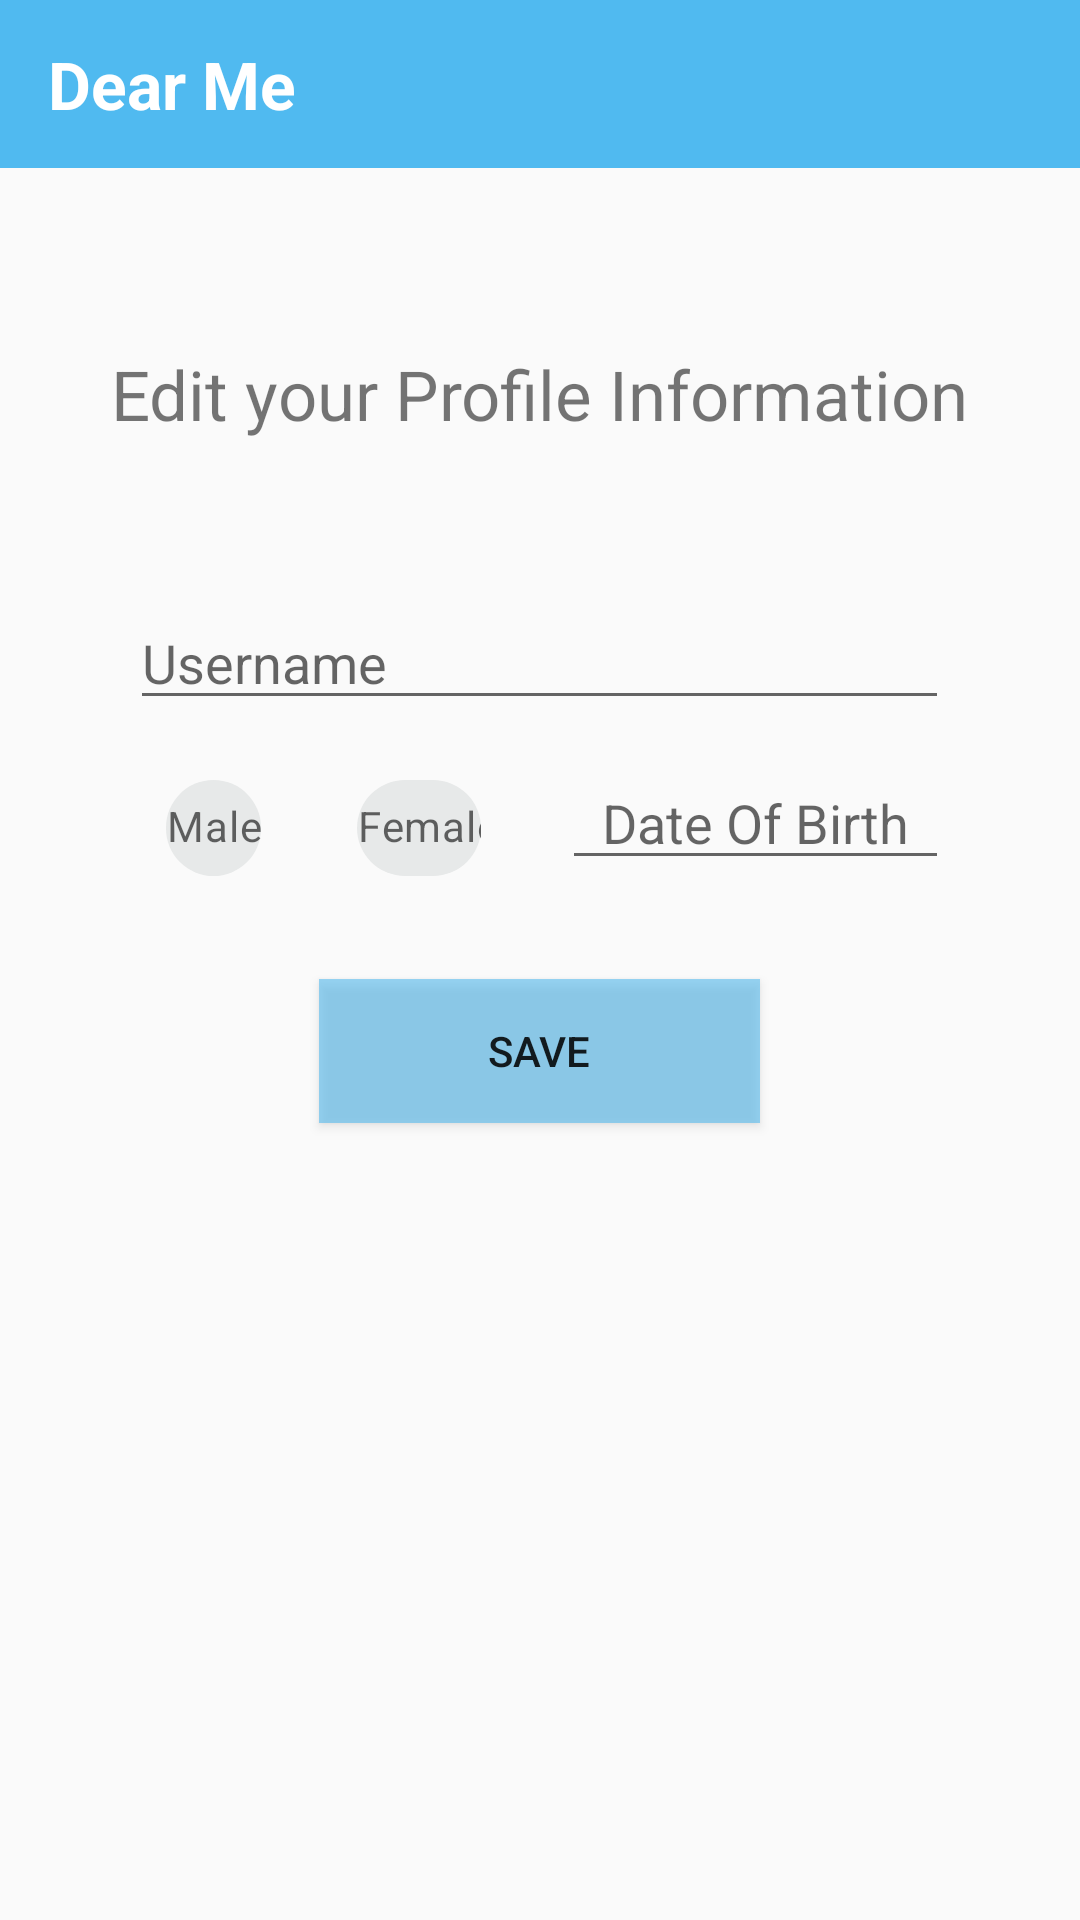

Reconstruct the res/layout file that produces this screen, plus the resources it refers to.
<!-- AndroidManifest.xml: application theme AppTheme -->
<!-- res/layout/activity_edit_profile.xml -->
<?xml version="1.0" encoding="utf-8"?>
<RelativeLayout xmlns:android="http://schemas.android.com/apk/res/android"
    xmlns:app="http://schemas.android.com/apk/res-auto"
    xmlns:tools="http://schemas.android.com/tools"
    android:layout_width="match_parent"
    android:layout_height="match_parent"
    tools:context=".EditProfileActivity">

    <androidx.appcompat.widget.Toolbar
        android:id="@+id/editProfileToolbar"
        android:layout_width="match_parent"
        android:layout_height="?attr/actionBarSize"
        android:background="@color/colorAccent"
        android:layout_marginBottom="60dp">
        <RelativeLayout
            android:layout_width="match_parent"
            android:layout_height="match_parent">

            <TextView
                android:layout_width="wrap_content"
                android:layout_height="wrap_content"
                android:layout_alignParentStart="true"
                android:layout_alignParentLeft="true"
                android:layout_centerVertical="true"
                android:text="Dear Me"
                android:textAlignment="center"
                android:textColor="@color/colorWhite"
                android:textSize="22sp"
                android:textStyle="bold"
                />
        </RelativeLayout>
    </androidx.appcompat.widget.Toolbar>

    <TextView
        android:id="@+id/tvInfo"
        android:layout_width="wrap_content"
        android:layout_height="wrap_content"
        android:text="Edit your Profile Information"
        android:layout_centerHorizontal="true"
        android:layout_marginBottom="12dp"
        android:textSize="23sp"
        android:layout_below="@id/editProfileToolbar"
        />

    <EditText
        android:id="@+id/etUserNameEP"
        android:layout_width="wrap_content"
        android:layout_height="wrap_content"
        android:layout_centerHorizontal="true"
        android:layout_marginBottom="12dp"
        android:layout_marginTop="40dp"
        android:layout_below="@id/tvInfo"
        android:ems="13"
        android:hint="Username"
        android:inputType="textEmailAddress"
        android:textColorHighlight="#50BAF0"/>

    <com.google.android.material.chip.ChipGroup
        android:id="@+id/chipUserGenderEP"
        android:layout_width="wrap_content"
        android:layout_height="wrap_content"
        android:layout_below="@id/etUserNameEP"
        android:ems="4"
        android:layout_alignLeft="@id/etUserNameEP"
        android:layout_alignStart="@id/etUserNameEP"
        app:singleSelection="true"
        android:theme="@style/Theme.MaterialComponents.Light.DarkActionBar">
        <com.google.android.material.chip.Chip
            android:id="@+id/chipMaleEP"
            android:layout_width="wrap_content"
            android:layout_height="wrap_content"
            android:hint="Male"
            android:clickable="true"
            android:focusable="true"
            android:checkable="true"
            android:ems="4"
            android:textAlignment="center"
            app:rippleColor="@color/colorAccent"
            app:chipBackgroundColor="@color/chip_color"
            style="@style/ChipCustomStyle"/>
        <com.google.android.material.chip.Chip
            android:id="@+id/chipFemaleEP"
            android:layout_width="wrap_content"
            android:layout_height="wrap_content"
            android:hint="Female"
            android:clickable="true"
            android:focusable="true"
            android:checkable="true"
            android:ems="4"
            android:textAlignment="center"
            app:rippleColor="@color/colorAccent"
            app:chipBackgroundColor="@color/chip_color"
            style="@style/ChipCustomStyle"
            />
    </com.google.android.material.chip.ChipGroup>

    <EditText
        android:id="@+id/etUserDOBEP"
        android:layout_width="wrap_content"
        android:layout_height="wrap_content"
        android:layout_below="@id/etUserNameEP"
        android:layout_centerHorizontal="true"
        android:layout_marginBottom="13dp"
        android:ems="13"
        android:hint="Date Of Birth"
        android:inputType="none"
        android:textAlignment="center"
        android:focusable="false"
        android:textColorHighlight="#50BAF0"
        android:layout_alignRight="@id/etUserNameEP"
        android:layout_alignEnd="@id/etUserNameEP"
        android:layout_toRightOf="@id/chipUserGenderEP"
        android:layout_toEndOf="@id/chipUserGenderEP"
        android:layout_marginLeft="20dp"
        android:layout_marginStart="15dp"
        />

    <Button
        android:id="@+id/editSaveBtn"
        android:layout_width="wrap_content"
        android:layout_height="wrap_content"
        android:text="Save"
        android:ems="9"
        android:layout_centerHorizontal="true"
        android:layout_below="@id/etUserDOBEP"
        android:layout_margin="20dp"
        android:background="@color/buttonColor"
        android:visibility="visible"
        />

</RelativeLayout>
<!-- resources referenced by this layout -->
<resources>
  <color name="buttonColor">#9250BAF0</color>
  <color name="colorAccent">#50BAF0</color>
  <color name="colorWhite">#FFFFFF</color>
  <style name="ChipCustomStyle" parent="Widget.MaterialComponents.Chip.Action">
          <item name="checkedIconEnabled">false</item>
          <item name="checkedIcon">@null</item>
      </style>
  <style name="AppTheme" parent="Theme.AppCompat.Light.DarkActionBar">
          
          <item name="colorPrimary">@color/colorPrimary</item>
          <item name="colorPrimaryDark">@color/colorPrimaryDark</item>
          <item name="colorAccent">@color/colorAccent</item>
          <item name="overlapAnchor">false</item>
          <item name="android:dropDownVerticalOffset">5dp</item>
      </style>
  <color name="colorPrimary">#2E2F31</color>
  <color name="colorPrimaryDark">#7D8181</color>
</resources>
